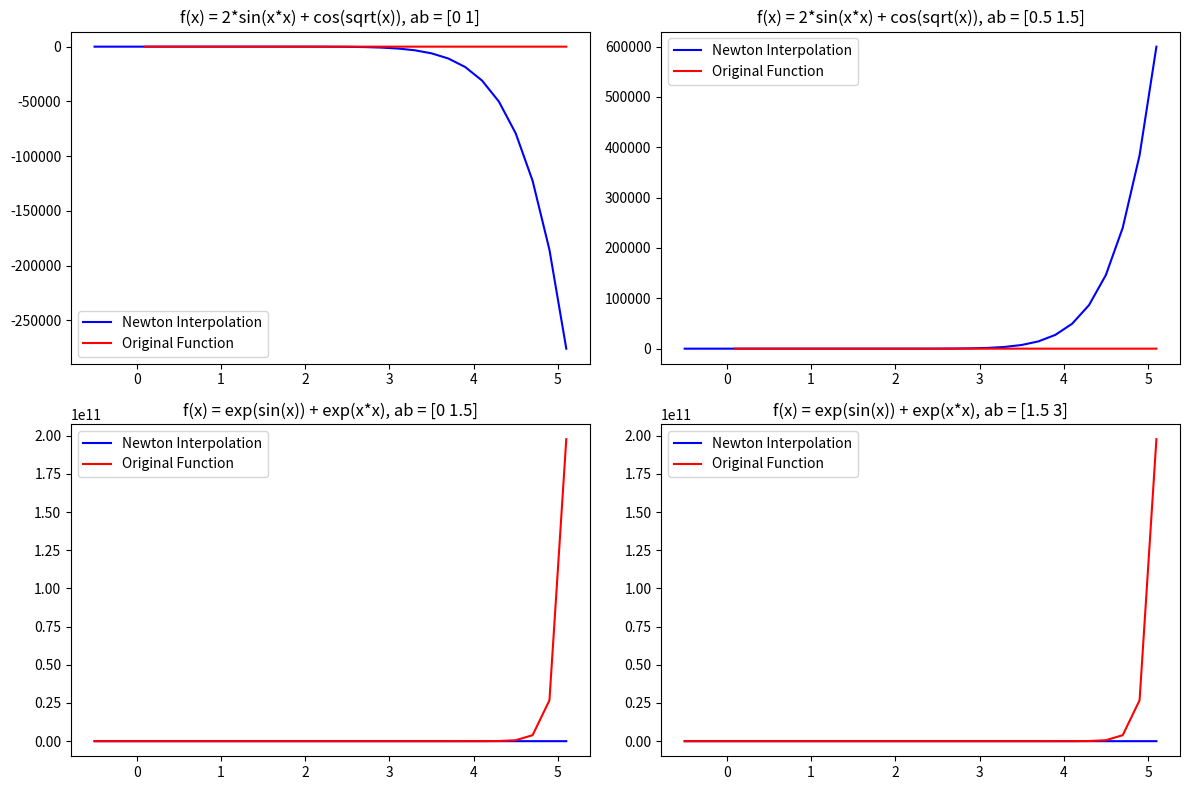

Write the Python code that produced this figure.
# %% [markdown]
# Homework by Chenye Jin. Written in JupyterLab & $\LaTeX$.

# %% [markdown]
# 均差情况N次牛顿插值法公式：$P_{n}(x_{0}+th)=f_{0}+t \triangle f_{0}+ \frac{t(t-1)}{2!}\triangle^2f_{0}+...+t \triangle f_{0}+ \frac{t(t-1)...(t-n+1)}{n!}\triangle^nf_{0}$
# 
# 非均差情况N次牛顿插值公式：$P_n(x)=a_0+a_1(x-x_0)+...+a_n(x-x_0)...(x-x_n-1)$
# 
# 写在这里给自己作为参考，公式摘自《数值分析（第五版）》（清华大学出版社，李庆扬、王能超、易大义编撰版）

# %% [markdown]
# # Implement Newton Interpolation
# 
# The Newton interpolation algorithm is a method to construct this polynomial function. 
# 
# It works by finding the coefficients of the polynomial one by one, starting from the constant term (the term without any variables) and working its way up to the higher-order terms.

# %%
import numpy as np
import matplotlib.pyplot as plt

def newton_interpolation(x, y, x_new):
    n = len(x)  # number of data points
    p = y.copy()  # copy y or python will use the reference of y which is not what we want
    for k in range(1, n):  # k is the degree of the polynomial
        for i in range(n-k):  # i is the index of the polynomial
            p[i] = (p[i+1] - p[i]) / (x[i+k] - x[i])  # divided difference
        for i in range(n-k):  # i is the index of the polynomial
            p[i+1] = p[i]  # shift the polynomial to the left
    
    def eval_poly(x_val):
        result = p[0]  # initialize result with the constant term
        for i in range(1, n):  # loop through the coefficients
            term = p[i]  # initialize the current term with the coefficient
            for j in range(i):  # loop to calculate the current term
                term *= (x_val - x[j])  # multiply by (x_val - x[j])
            result += term  # add the current term to the result
        return result  # return the computed polynomial value
    
    return [eval_poly(x_val) for x_val in x_new]  # evaluate the polynomial for each value in x_new

# %% [markdown]
# # Define $F1(x) = 2 \cdot sin(x^2) + \cos{\sqrt{x}}$

# %%
# 1: f(x) = 2*sin(x*x) + cos(sqrt(x))
f1 = lambda x: 2*np.sin(x**2) + np.cos(np.sqrt(x))

# %% [markdown]
# # Calculate Newton(x): $F1$

# %%
# a) ab = [0 1]
x1a = np.linspace(0, 1, 10)
y1a = f1(x1a)
x_new = np.arange(-0.5, 5.2, 0.2)
p1a = newton_interpolation(x1a, y1a, x_new)

# b) ab = [0.5 1.5]
x1b = np.linspace(0.5, 1.5, 10)
y1b = f1(x1b)
p1b = newton_interpolation(x1b, y1b, x_new)

# %% [markdown]
# # Define $F2(x) = e^{\sin{x}} + e^{x^2}$

# %%
# 2: f(x) = exp(sin(x)) + exp(x*x)
f2 = lambda x: np.exp(np.sin(x)) + np.exp(x**2)

# %% [markdown]
# # Calculate Newton(x): $F2$

# %%
# a) ab = [0 1.5]
x2a = np.linspace(0, 1.5, 10)
y2a = f2(x2a)
p2a = newton_interpolation(x2a, y2a, x_new)

# b) ab = [1.5 3]
x2b = np.linspace(1.5, 3, 10)
y2b = f2(x2b)
p2b = newton_interpolation(x2b, y2b, x_new)

# %% [markdown]
# # Print results to txt

# %%
np.savetxt('newton_p1a.txt', p1a)
np.savetxt('newton_p1b.txt', p1b)
np.savetxt('newton_p2a.txt', p2a)
np.savetxt('newton_p2b.txt', p2b)

# numpy is just a better way i think

# %% [markdown]
# # Plot final results and original functions

# %%
# plot results
fig, axs = plt.subplots(2, 2, figsize=(12, 8))

# plot f1

axs[0, 0].plot(x_new, p1a, 'b', label='Newton Interpolation')
axs[0, 0].plot(x_new, f1(x_new), 'r', label='Original Function')
axs[0, 0].set_title('f(x) = 2*sin(x*x) + cos(sqrt(x)), ab = [0 1]')
axs[0, 0].legend()

axs[0, 1].plot(x_new, p1b, 'b', label='Newton Interpolation')
axs[0, 1].plot(x_new, f1(x_new), 'r', label='Original Function')
axs[0, 1].set_title('f(x) = 2*sin(x*x) + cos(sqrt(x)), ab = [0.5 1.5]')
axs[0, 1].legend()

# plot f2

axs[1, 0].plot(x_new, p2a, 'b', label='Newton Interpolation')
axs[1, 0].plot(x_new, f2(x_new), 'r', label='Original Function')
axs[1, 0].set_title('f(x) = exp(sin(x)) + exp(x*x), ab = [0 1.5]')
axs[1, 0].legend()

axs[1, 1].plot(x_new, p2b, 'b', label='Newton Interpolation')
axs[1, 1].plot(x_new, f2(x_new), 'r', label='Original Function')
axs[1, 1].set_title('f(x) = exp(sin(x)) + exp(x*x), ab = [1.5 3]')
axs[1, 1].legend()

plt.tight_layout()
plt.show()

# homework by chenyejin dont copy my code


